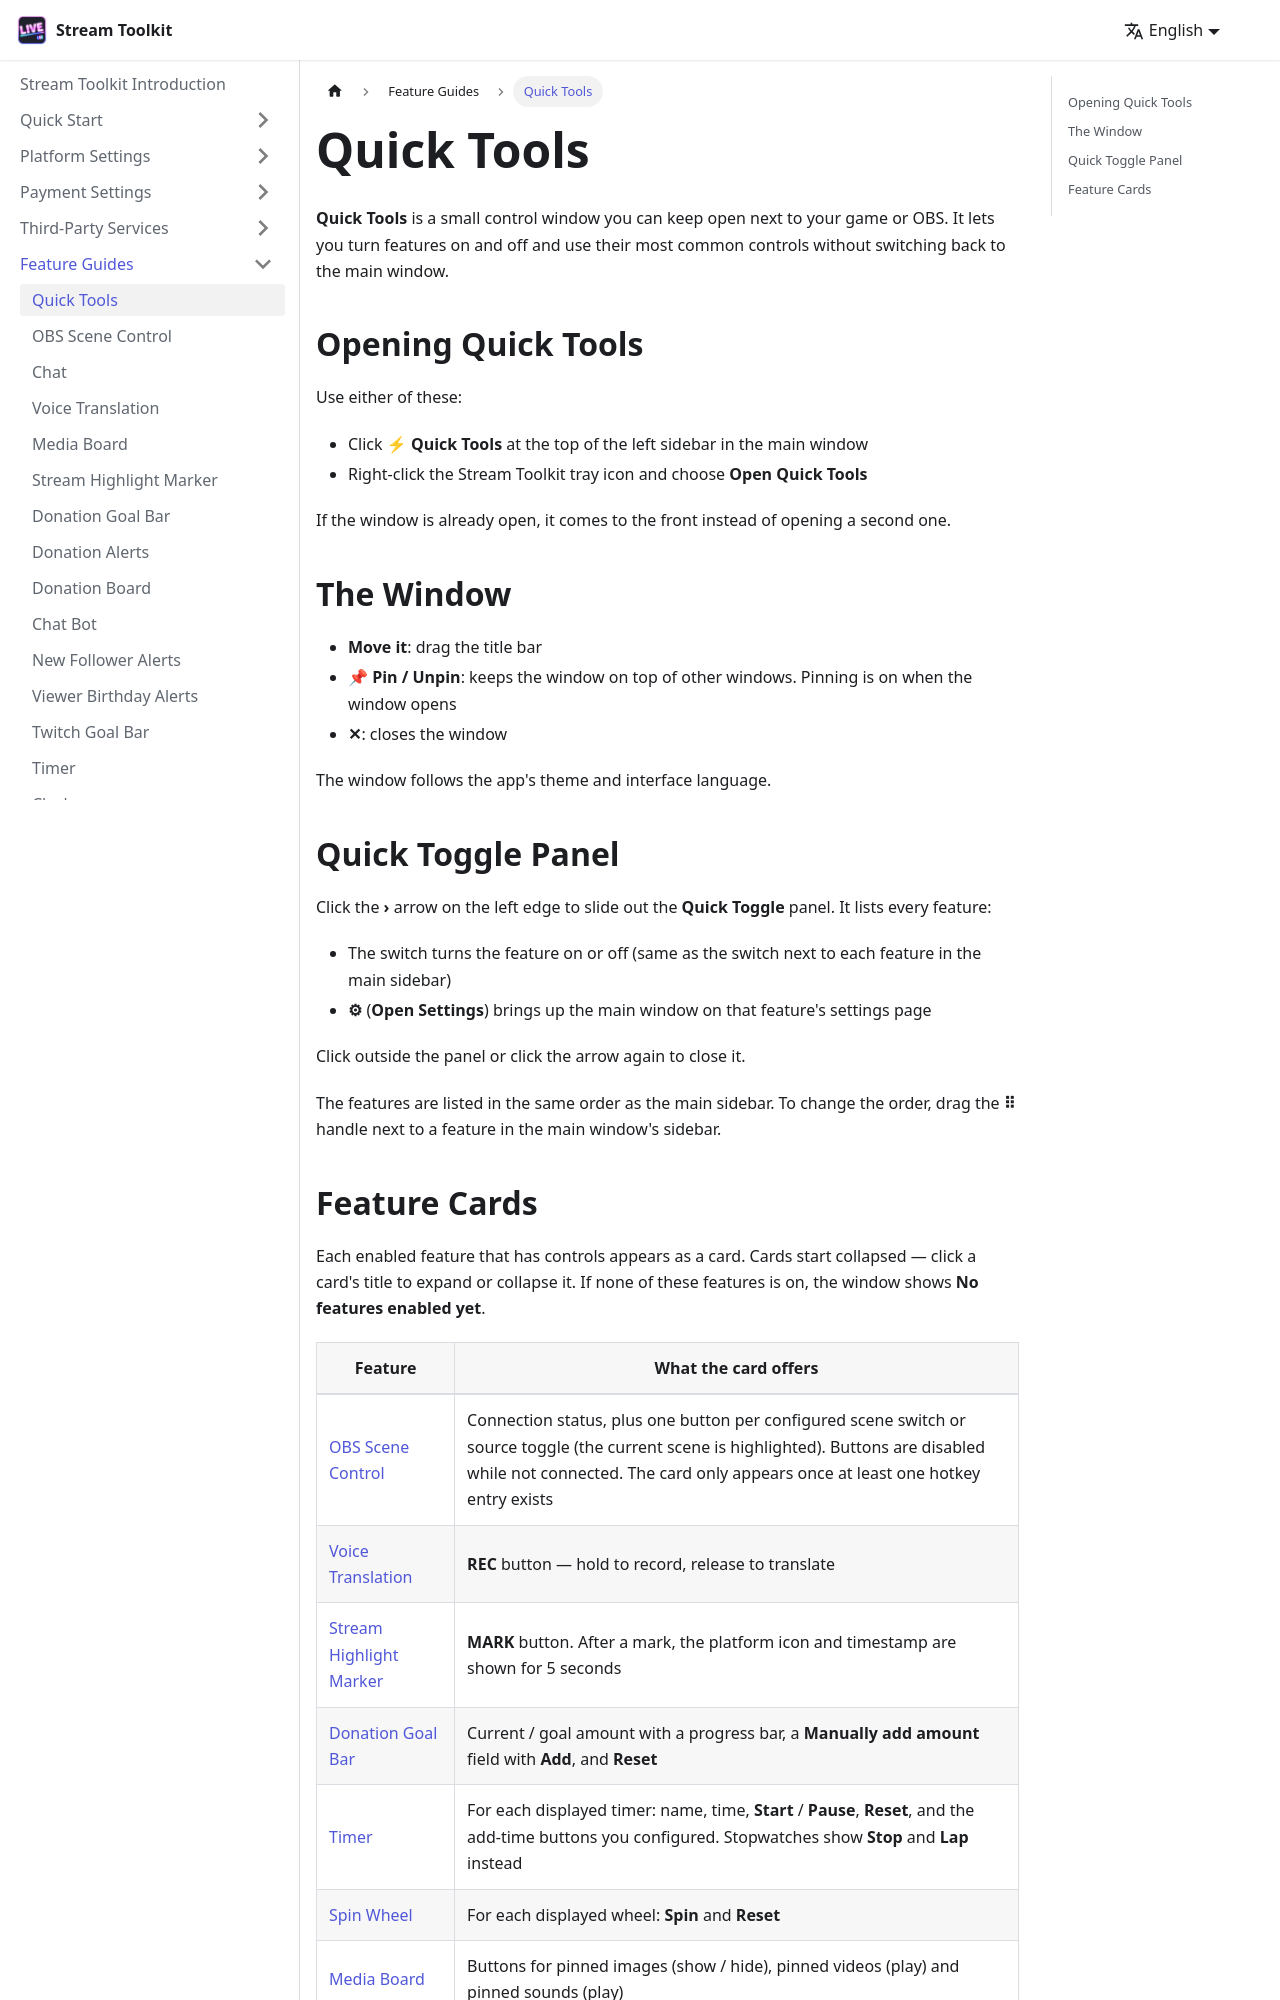

repository: penguin72huhu/StreamToolkitDocs · page: features/quick-tools/index.html · generator: docusaurus

---
sidebar_position: 1
---

# Quick Tools

**Quick Tools** is a small control window you can keep open next to your game or OBS. It lets you turn features on and off and use their most common controls without switching back to the main window.

## Opening Quick Tools

Use either of these:

- Click **⚡ Quick Tools** at the top of the left sidebar in the main window
- Right-click the Stream Toolkit tray icon and choose **Open Quick Tools**

If the window is already open, it comes to the front instead of opening a second one.

{/* TODO: 截圖 — 快速工具視窗 */}

## The Window

- **Move it**: drag the title bar
- **📌 Pin / Unpin**: keeps the window on top of other windows. Pinning is on when the window opens
- **✕**: closes the window

The window follows the app's theme and interface language.

## Quick Toggle Panel

Click the **›** arrow on the left edge to slide out the **Quick Toggle** panel. It lists every feature:

- The switch turns the feature on or off (same as the switch next to each feature in the main sidebar)
- **⚙** (**Open Settings**) brings up the main window on that feature's settings page

Click outside the panel or click the arrow again to close it.

The features are listed in the same order as the main sidebar. To change the order, drag the **⠿** handle next to a feature in the main window's sidebar.
